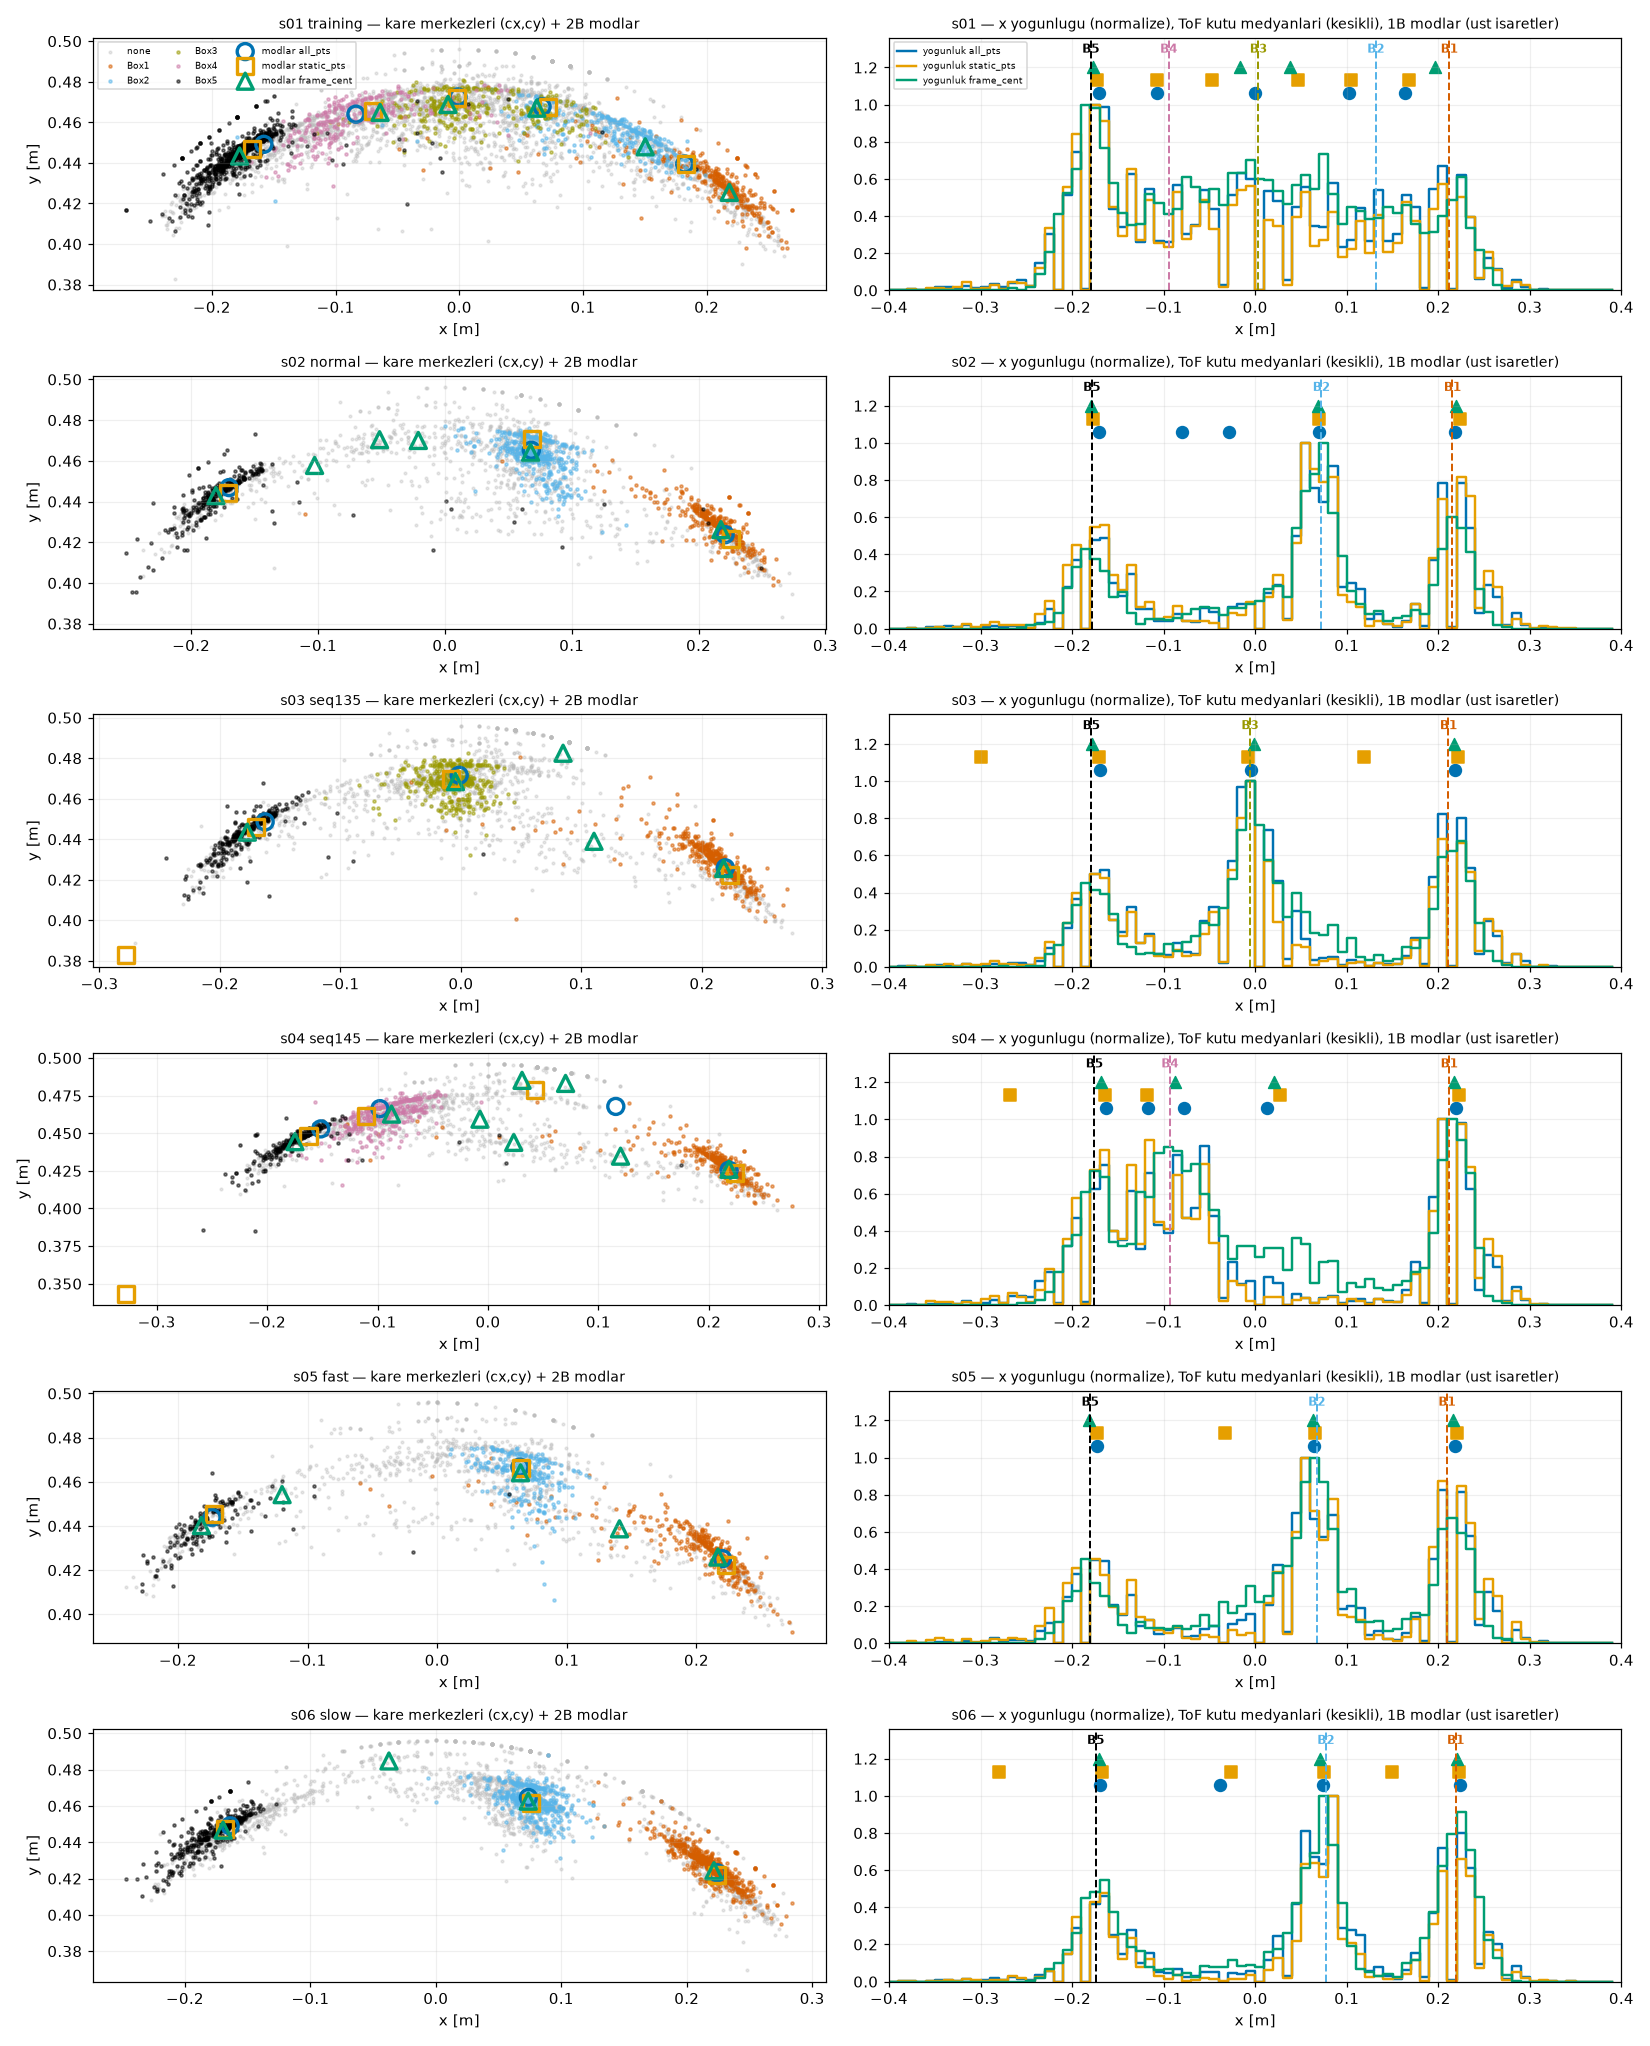

The table this chart was drawn from, first rows:
proxy, variant, session, mode, x, y, n_frames, none_share, nearest_box, dist_to_box_med_m, merge_mode
all_pts, xy, s01, 1, 0.1822, 0.4395, 1169, 0.5432, 1, 0.02974, False
all_pts, xy, s01, 2, 0.06695, 0.4677, 867, 0.7636, 3, 0.06354, False
all_pts, xy, s01, 3, -0.0009962, 0.4725, 724, 0.6892, 3, 0.00441, False
all_pts, xy, s01, 4, -0.08356, 0.464, 620, 0.6097, 4, 0.01099, False
all_pts, xy, s01, 5, -0.158, 0.4492, 1303, 0.4735, 5, 0.02166, False
all_pts, xy, s02, 1, 0.2209, 0.4237, 650, 0.42, 1, 0.005495, False
all_pts, xy, s02, 2, 0.06814, 0.4652, 1057, 0.6405, 2, 0.004043, False
all_pts, xy, s02, 3, -0.1701, 0.4469, 567, 0.5503, 5, 0.008459, False
all_pts, xy, s03, 1, 0.2194, 0.4259, 733, 0.4243, 1, 0.008328, False
all_pts, xy, s03, 2, -0.001465, 0.4716, 1098, 0.6512, 3, 0.004314, False
all_pts, xy, s03, 3, -0.1625, 0.4486, 576, 0.5642, 5, 0.01662, False
all_pts, xy, s04, 1, 0.2183, 0.4255, 582, 0.4072, 1, 0.006445, False
all_pts, xy, s04, 2, 0.1158, 0.4678, 223, 0.9865, 1, 0.09609, True
all_pts, xy, s04, 3, -0.09784, 0.4664, 613, 0.4894, 4, 0.004588, False
all_pts, xy, s04, 4, -0.1514, 0.4529, 510, 0.5137, 5, 0.02431, False
all_pts, xy, s05, 1, 0.2201, 0.4252, 537, 0.3799, 1, 0.01066, False
all_pts, xy, s05, 2, 0.06382, 0.4667, 866, 0.6917, 2, 0.003385, False
all_pts, xy, s05, 3, -0.1737, 0.4438, 377, 0.6101, 5, 0.006674, False
all_pts, xy, s06, 1, 0.2243, 0.4232, 1138, 0.5018, 1, 0.005431, False
all_pts, xy, s06, 2, 0.07377, 0.4646, 1270, 0.6165, 2, 0.003339, False
all_pts, xy, s06, 3, -0.164, 0.449, 792, 0.5669, 5, 0.01035, False
all_pts, x, s01, 1, 0.1637, , 1113, 0.5463, 2, 0.03208, False
all_pts, x, s01, 2, 0.1029, , 780, 0.741, 2, 0.02875, False
all_pts, x, s01, 3, -0.000279, , 955, 0.7079, 3, 0.003693, False
all_pts, x, s01, 4, -0.1075, , 713, 0.6438, 4, 0.013, False
all_pts, x, s01, 5, -0.1702, , 1122, 0.4189, 5, 0.009423, False
all_pts, x, s02, 1, 0.2186, , 665, 0.4331, 1, 0.003194, False
all_pts, x, s02, 2, 0.06953, , 916, 0.5917, 2, 0.002656, False
all_pts, x, s02, 3, -0.0284, , 132, 0.9545, 2, 0.1006, True
all_pts, x, s02, 4, -0.07979, , 58, 1.0, 5, 0.09879, True
all_pts, x, s02, 5, -0.1703, , 503, 0.493, 5, 0.008282, False
all_pts, x, s03, 1, 0.2178, , 731, 0.4227, 1, 0.006669, False
all_pts, x, s03, 2, -0.005079, , 1113, 0.655, 3, 0.0007011, False
all_pts, x, s03, 3, -0.1691, , 563, 0.556, 5, 0.01, False
all_pts, x, s04, 1, 0.2192, , 610, 0.4295, 1, 0.007329, False
all_pts, x, s04, 2, 0.01237, , 299, 0.9866, 4, 0.1056, True
all_pts, x, s04, 3, -0.07733, , 411, 0.399, 4, 0.01592, False
all_pts, x, s04, 4, -0.1167, , 199, 0.5879, 4, 0.02347, False
all_pts, x, s04, 5, -0.1633, , 409, 0.4425, 5, 0.01243, False
all_pts, x, s05, 1, 0.2184, , 537, 0.3799, 1, 0.008965, False
all_pts, x, s05, 2, 0.06412, , 866, 0.6917, 2, 0.003079, False
all_pts, x, s05, 3, -0.1726, , 377, 0.6101, 5, 0.007759, False
all_pts, x, s06, 1, 0.2235, , 1151, 0.5065, 1, 0.004643, False
all_pts, x, s06, 2, 0.07459, , 1133, 0.5763, 2, 0.00252, False
all_pts, x, s06, 3, -0.03845, , 186, 0.9677, 2, 0.1156, True
all_pts, x, s06, 4, -0.17, , 730, 0.5301, 5, 0.004351, False
static_pts, xy, s01, 1, 0.1831, 0.4393, 991, 0.5358, 1, 0.0289, False
static_pts, xy, s01, 2, 0.07142, 0.4676, 632, 0.7152, 2, 0.06025, False
static_pts, xy, s01, 3, -0.001668, 0.4718, 503, 0.6302, 3, 0.005082, False
static_pts, xy, s01, 4, -0.07004, 0.4657, 562, 0.573, 4, 0.0245, False
static_pts, xy, s01, 5, -0.1675, 0.4468, 1195, 0.4753, 5, 0.01217, False
static_pts, xy, s02, 1, 0.2252, 0.4216, 591, 0.4332, 1, 0.009746, False
static_pts, xy, s02, 2, 0.06865, 0.4707, 761, 0.5506, 2, 0.003535, False
static_pts, xy, s02, 3, -0.1708, 0.4441, 522, 0.5402, 5, 0.007773, False
static_pts, xy, s03, 1, 0.2231, 0.4225, 675, 0.44, 1, 0.01198, False
static_pts, xy, s03, 2, -0.00794, 0.4696, 756, 0.5172, 3, 0.002161, False
static_pts, xy, s03, 3, -0.1701, 0.4461, 509, 0.5442, 5, 0.009018, False
static_pts, xy, s03, 4, -0.2777, 0.3827, 18, 0.4444, 5, 0.09855, False
static_pts, xy, s04, 1, 0.2241, 0.4237, 553, 0.4105, 1, 0.01225, False
static_pts, xy, s04, 2, 0.04227, 0.4787, 99, 0.899, 4, 0.1355, True
... 92 more rows
